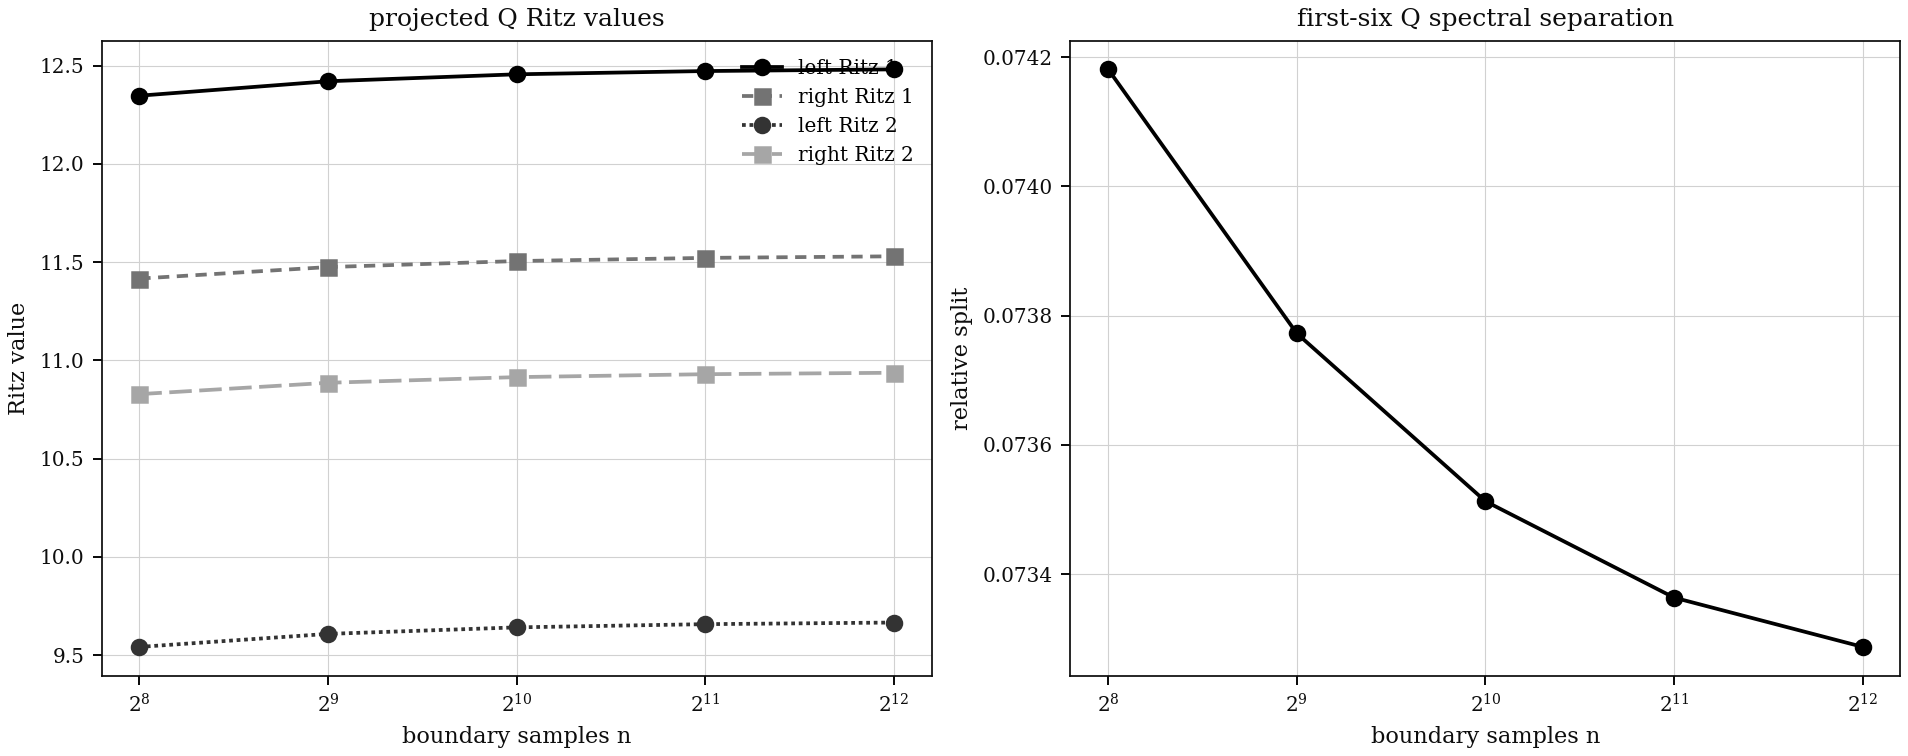

The data file committed next to this chart (first rows):
n, relative_split_first6, left_delta_prev_first6, right_delta_prev_first6, split_delta_prev, left_ritz_1, left_ritz_2, left_ritz_3, left_ritz_4, left_ritz_5, left_ritz_6, right_ritz_1, right_ritz_2, right_ritz_3, right_ritz_4, right_ritz_5, right_ritz_6
256, 0.07418, , , , 12.35, 9.541, 8.601, 7.883, 7.092, 6.568, 11.42, 10.83, 8.35, 7.971, 7.088, 6.47
512, 0.07377, 0.006359, 0.006088, 0.0004086, 12.42, 9.608, 8.656, 7.928, 7.147, 6.606, 11.47, 10.89, 8.416, 8.032, 7.128, 6.506
1024, 0.07351, 0.003163, 0.003071, 0.0002598, 12.46, 9.641, 8.685, 7.95, 7.175, 6.625, 11.51, 10.91, 8.45, 8.062, 7.149, 6.523
2048, 0.07336, 0.001553, 0.001559, 0.0001491, 12.47, 9.657, 8.7, 7.961, 7.189, 6.634, 11.52, 10.93, 8.467, 8.077, 7.159, 6.532
4096, 0.07329, 0.0007852, 0.0007797, 7.625157694587936e-05, 12.48, 9.665, 8.708, 7.966, 7.196, 6.639, 11.53, 10.94, 8.476, 8.084, 7.165, 6.536
